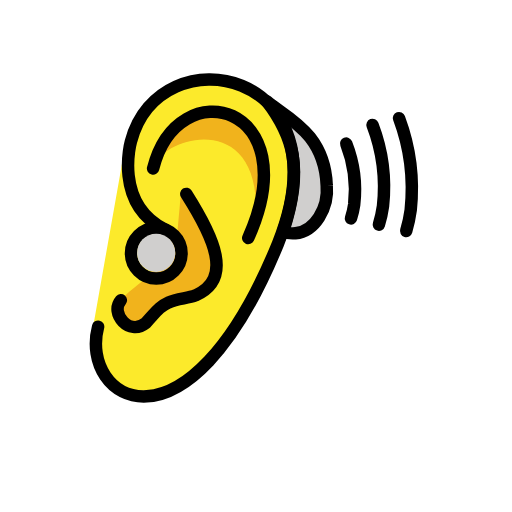
t = 0.00 s
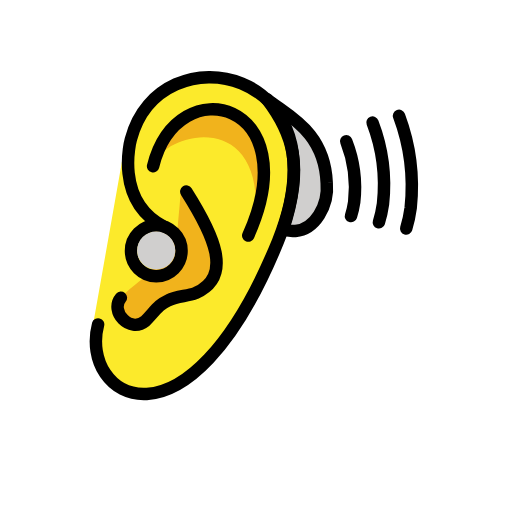
t = 0.48 s
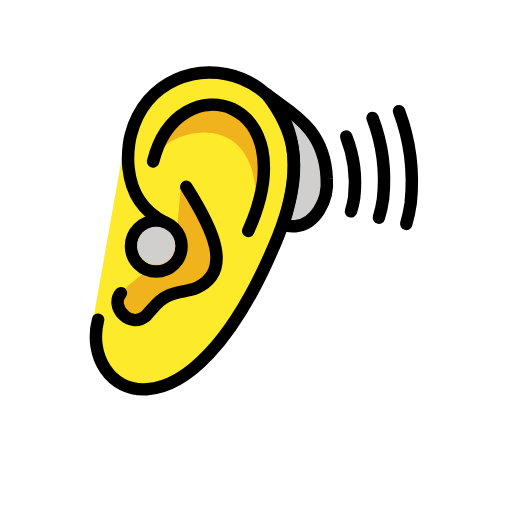
t = 1.43 s
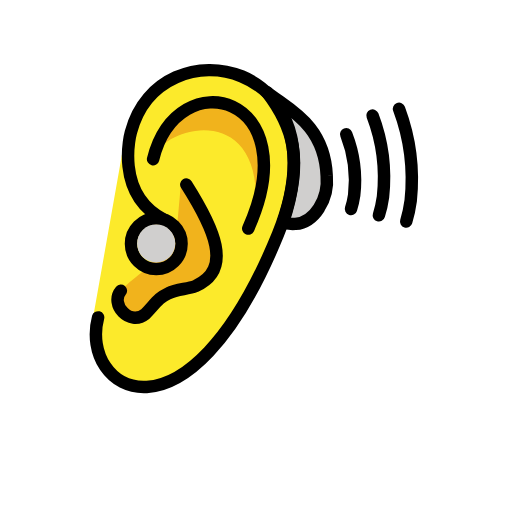
t = 1.90 s
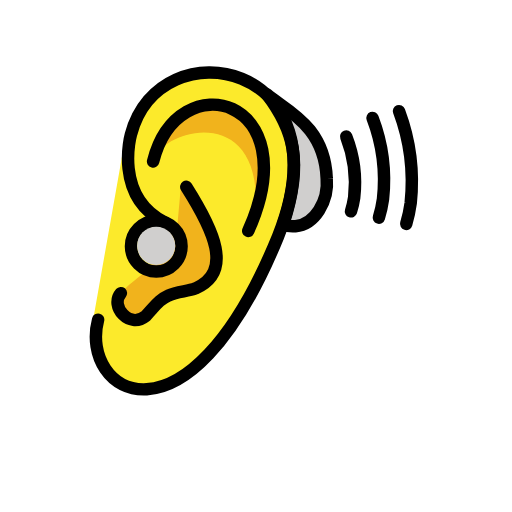
t = 2.38 s
t = 3.33 s: frame unchanged from t = 0.48 s, image omitted

The animated SVG that drew these frames (rendered in a browser with its animation timeline set to each time). Animation: 1 SMIL element (animateTransform=1); one cycle of 3.80 s, repeats indefinitely.

<?xml version='1.0' encoding='utf-8'?>
<svg xmlns="http://www.w3.org/2000/svg" id="emoji" viewBox="-5 -5 82 82" width="200" height="200" role="img">
  <title>OpenMoji: ear with hearing aid</title><g><g id="color">
    <path fill="#d0cfce" d="M46.0938,29.8141a8.0935,8.0935,0,0,0,1.231-5.1156c-.3322-8.5131-6.5889-10.9008-9.5933-13.4778,4.1911,5.4922,5.9607,10.7559,2.6157,20.8539C40.3472,32.0746,43.68,33.5811,46.0938,29.8141Z" />
  </g>
  <g id="skin">
    <path fill="#fcea2b" d="M15.2237,17.3624C19.8487-.1792,51.1166,4.6141,39.8279,33.2791c-14.5919,35.7917-32.7917,24.6771-29.7292,13" />
  </g>
  <g id="skin-shadow">
    <path fill="#f1b31c" d="M35.5248,33.6662c3.6637-21.8775-14.5625-17.2394-16.0056-11.6769C23.4935,6.1143,43.6107,12.3969,35.5248,33.6662Z" />
    <path fill="#f1b31c" d="M24,25.6855c4.4385,7,8.3371,13.9079,2.3371,16.6163-1.3969.5735-2.8765.4132-4.3824,1.1735-1.5343.7223-1.8192,1.3265-3.6385,3.2848-2.5625,2.0625-5.7708-1.5465-3.9583-3.6875,3.0729-3.3958,6.4479-3.9271,4.6667-7.2083-1.2187-2.2047.4957-5.0277,4.402-3.9027Z" />
  </g>
  <g id="line">
    <g>
      <path fill="none" stroke="#000" stroke-linecap="round" stroke-miterlimit="10" stroke-width="2" d="M50.45,18.001a20.3132,20.3132,0,0,1,1.2748,9.7546,13.6741,13.6741,0,0,1-.5124,2.2184" />
      <path fill="none" stroke="#000" stroke-linecap="round" stroke-miterlimit="10" stroke-width="2" d="M54.6652,15.0123a27.8846,27.8846,0,0,1,1.6739,13.0089,18.6581,18.6581,0,0,1-.6573,2.9564" />
      <path fill="none" stroke="#000" stroke-linecap="round" stroke-miterlimit="10" stroke-width="2" d="M58.9094,13.9284a32.3379,32.3379,0,0,1,1.868,14.7126,21.5331,21.5331,0,0,1-.7184,3.3416" />
      <path fill="none" stroke="#000" stroke-linecap="round" stroke-linejoin="round" stroke-width="2" d="M46.0938,29.8141a8.0935,8.0935,0,0,0,1.231-5.1156c-.3322-8.5131-6.5889-10.9008-9.5933-13.4778,4.1911,5.4922,5.9607,10.7559,2.6157,20.8539C40.3472,32.0746,43.68,33.5811,46.0938,29.8141Z" />
      <path fill="none" stroke="#000" stroke-linecap="round" stroke-linejoin="round" stroke-width="2" d="M19.5192,21.9893c3.9744-15.875,24.8326-10.2582,15.24,11.1183" />
      <path fill="none" stroke="#000" stroke-linecap="round" stroke-linejoin="round" stroke-width="2" d="M10.7123,47.333C7.65,59.01,24.9329,69.8018,39.5248,34.01,50.8373,5.9268,20.5873.1351,15.9623,17.6768c0,0-2.7758,9.8921,5.3911,14.0507" />
      <path fill="none" stroke="#000" stroke-linecap="round" stroke-linejoin="round" stroke-width="2" d="M24.8373,26.0518c4.4386,7,7.5,13.5417,1.5,16.25-1.3969.5735-2.8765.4132-4.3824,1.1735-1.5343.7223-1.8192,1.3265-3.6385,3.2848-2.5625,2.0625-5.7708-1.5465-3.9583-3.6875" />
      <circle cx="20.0281" cy="35.5516" r="4.0484" fill="none" stroke="#000" stroke-linecap="round" stroke-linejoin="round" stroke-width="2" />
    </g>
  </g>
  <g id="color-foreground">
    <circle cx="20.01" cy="35.494" r="3.0542" fill="#d0cfce" />
  </g>
<animateTransform attributeName="transform" type="translate" values="0 0;0 -1.5;0 0" dur="3.8s" repeatCount="indefinite" /></g></svg>
